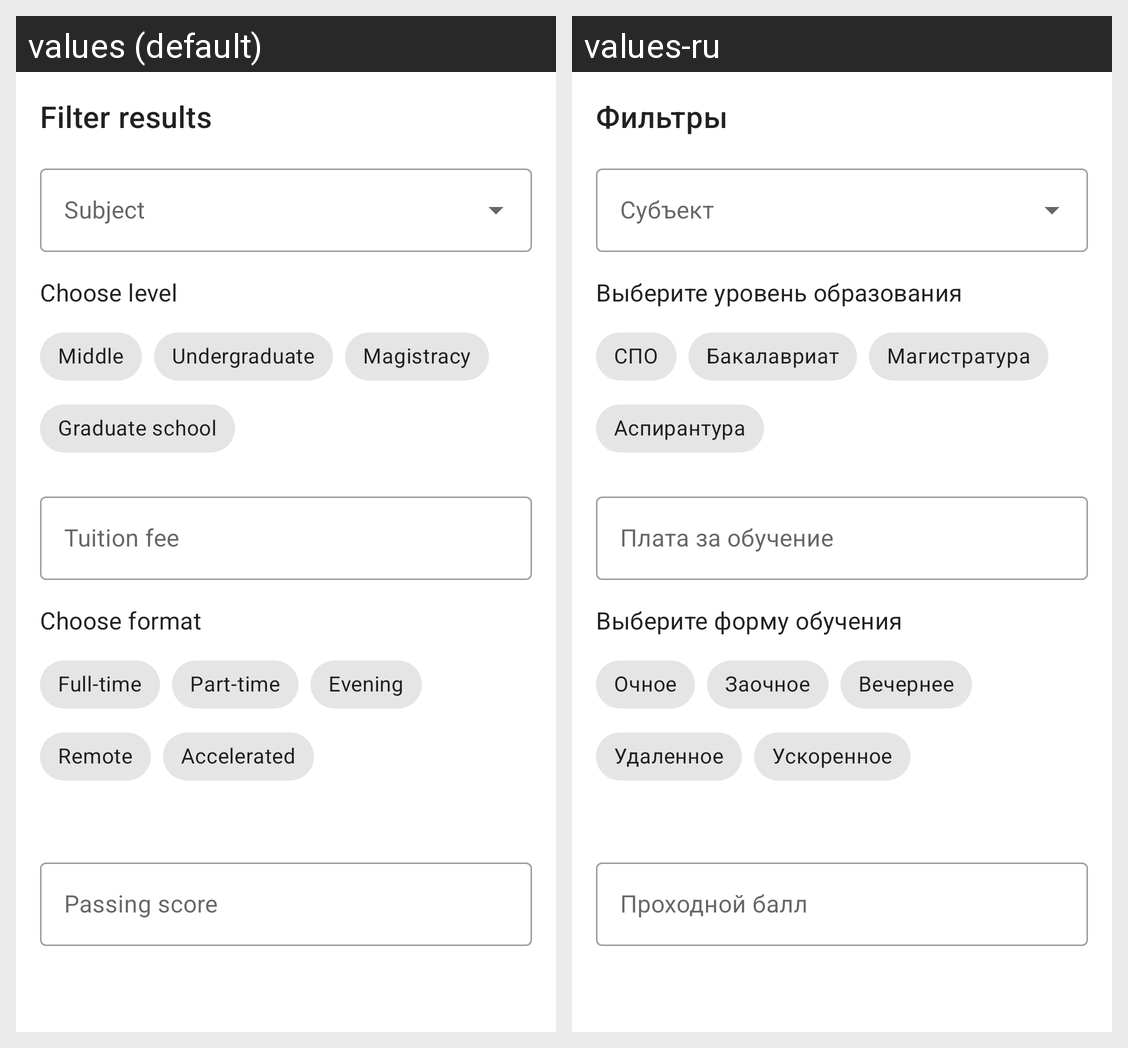

Locale-by-locale string values for the Android screen shown in this grid:
Android screen res/layout/filters_bottom_sheet_content.xml rendered under 2 locales, left to right: values (default), values-ru. Device: Nexus 5 (rendered at 1080×1920; each locale shown at half size, 540×960, under a caption strip naming it); theme Theme.TheLightOfEducation.
Strings drawn on this screen, with the default value and each locale's value (text and hints the layout hard-codes, and strings that could not be matched under every locale, appear in the picture but are not listed):

filter_results
  values: Filter results
  values-ru: Фильтры

choose_level
  values: Choose level
  values-ru: Выберите уровень образования

middle
  values: Middle
  values-ru: СПО

undergraduate
  values: Undergraduate
  values-ru: Бакалавриат

magistracy
  values: Magistracy
  values-ru: Магистратура

graduate_school
  values: Graduate school
  values-ru: Аспирантура

tuition_fee
  values: Tuition fee
  values-ru: Плата за обучение

choose_format
  values: Choose format
  values-ru: Выберите форму обучения

full_time
  values: Full-time
  values-ru: Очное

part_time
  values: Part-time
  values-ru: Заочное

evening
  values: Evening
  values-ru: Вечернее

remote
  values: Remote
  values-ru: Удаленное

accelerated
  values: Accelerated
  values-ru: Ускоренное

passing_score
  values: Passing score
  values-ru: Проходной балл
